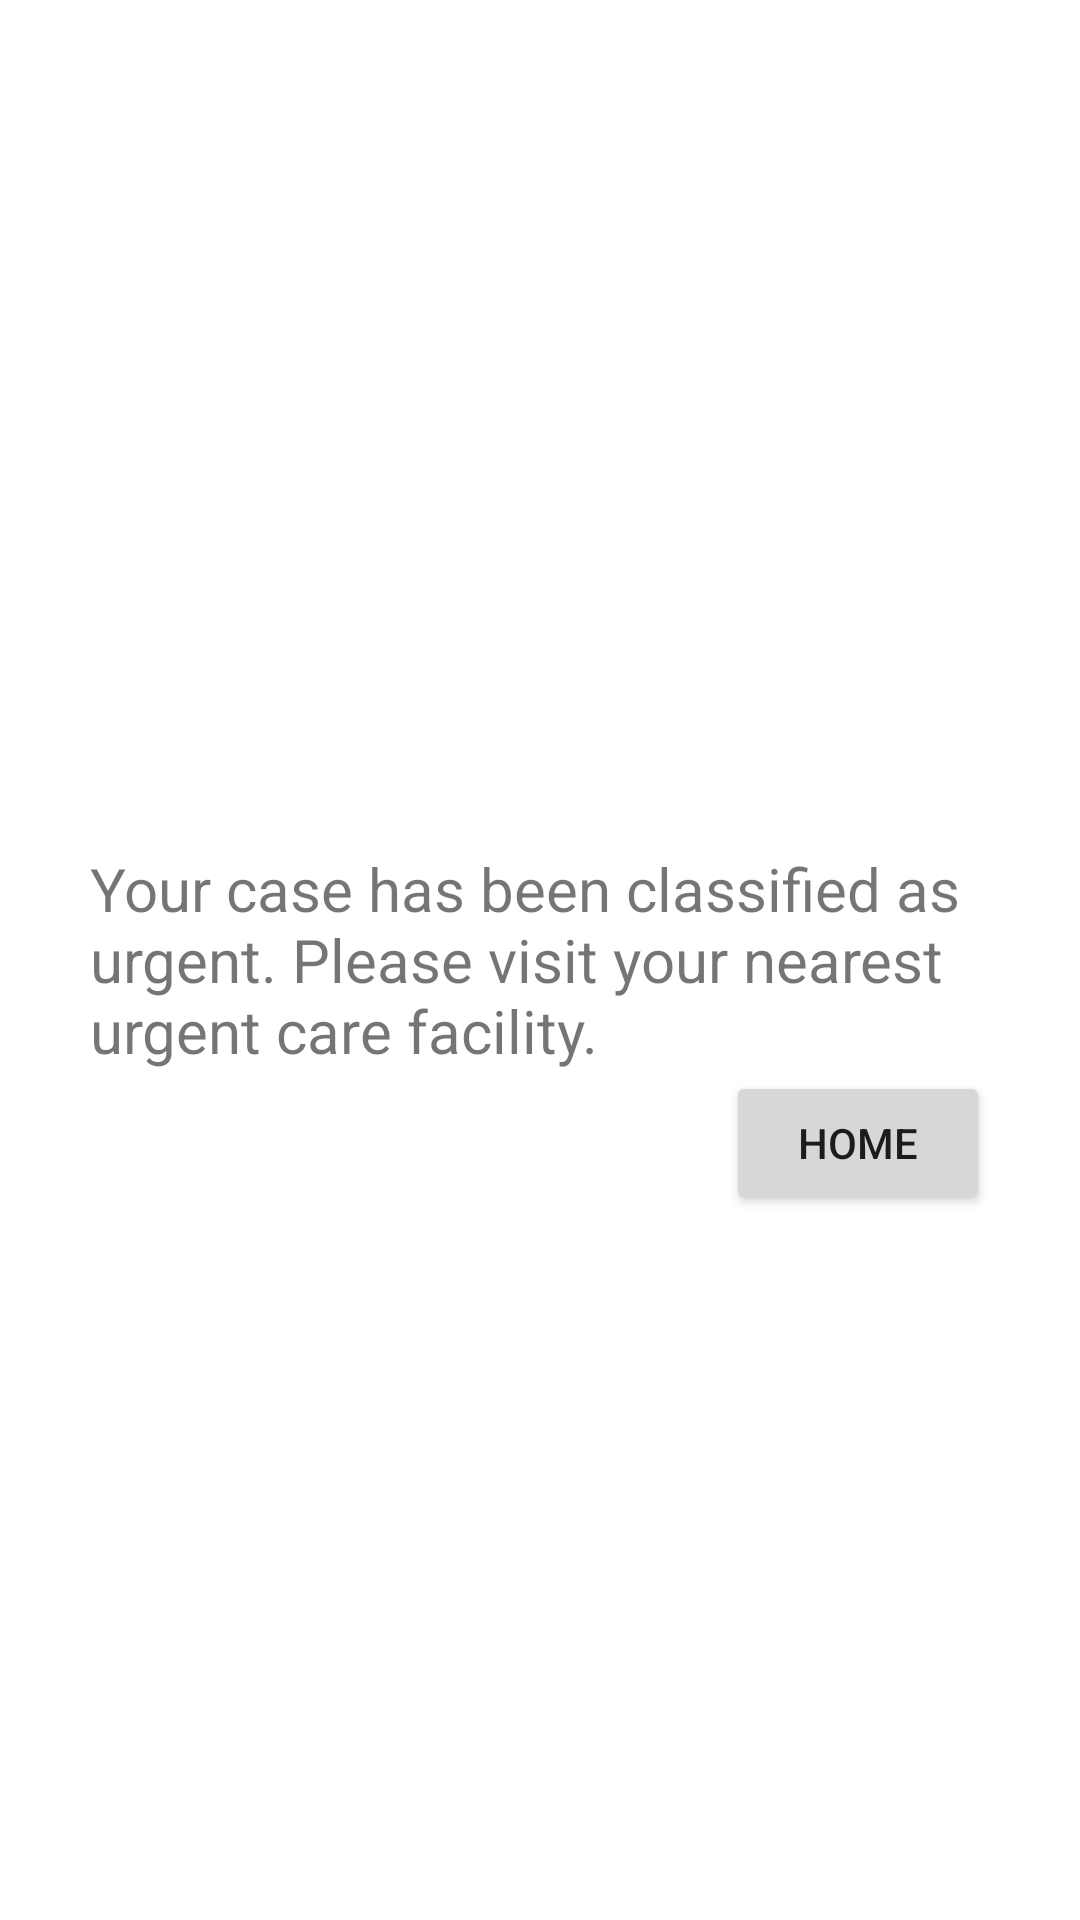

Write the Android layout XML for this screen, with the resource values it uses.
<!-- AndroidManifest.xml: application theme Theme.CIS443AppointmentSchedulerApp -->
<!-- res/layout/activity_uractivity.xml -->
<?xml version="1.0" encoding="utf-8"?>
<RelativeLayout xmlns:android="http://schemas.android.com/apk/res/android"
    xmlns:app="http://schemas.android.com/apk/res-auto"
    xmlns:tools="http://schemas.android.com/tools"
    android:layout_width="match_parent"
    android:layout_height="match_parent"
    tools:context=".URActivity">

    <TextView
        android:id="@+id/lblUR"
        android:layout_width="wrap_content"
        android:layout_height="wrap_content"
        android:text="@string/lblUrgentCare"
        android:width="300dp"
        android:textSize="20dp"
        android:layout_centerInParent="true" />

    <Button
        android:id="@+id/btnHome"
        android:layout_width="wrap_content"
        android:layout_height="wrap_content"
        android:layout_below="@+id/lblUR"
        android:layout_alignRight="@+id/lblUR"
        android:text="Home" />

</RelativeLayout>
<!-- resources referenced by this layout -->
<resources>
  <string name="lblUrgentCare">Your case has been classified as urgent. Please visit your nearest urgent care facility.</string>
  <style name="Theme.CIS443AppointmentSchedulerApp" parent="Theme.MaterialComponents.DayNight.DarkActionBar">
          
          <item name="colorPrimary">@color/purple_500</item>
          <item name="colorPrimaryVariant">@color/purple_700</item>
          <item name="colorOnPrimary">@color/white</item>
          
          <item name="colorSecondary">@color/teal_200</item>
          <item name="colorSecondaryVariant">@color/teal_700</item>
          <item name="colorOnSecondary">@color/black</item>
          
          <item name="android:statusBarColor">?attr/colorPrimaryVariant</item>
          
      </style>
  <!-- not gathered from this repository: default colours our renderer supplied (Android Studio template values) -->
  <color name="purple_500">#FF6200EE</color>
  <color name="purple_700">#FF3700B3</color>
  <color name="teal_200">#FF03DAC5</color>
  <color name="teal_700">#FF018786</color>
  <color name="black">#FF000000</color>
  <color name="white">#FFFFFFFF</color>
</resources>
